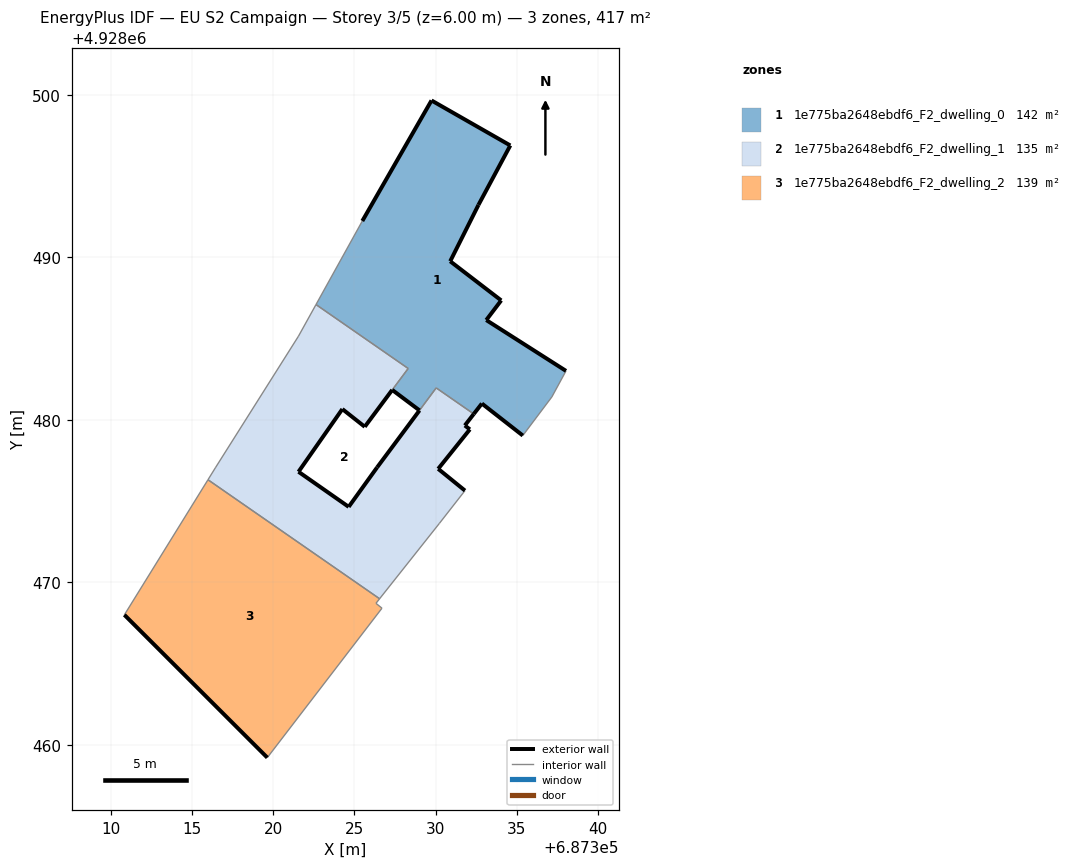
=== STOREY PLAN SPEC (per zone: floor XY polygon, exterior-wall plan segments, windows/doors) ===
zone 1: 1e775ba2648ebdf6_F2_dwelling_0  (142.4 m²)
  floor: (687337.16, 4928481.42) (687338.03, 4928483.02) (687333.12, 4928486.15) (687334.04, 4928487.36) (687330.90, 4928489.77) (687332.64, 4928493.24) (687334.60, 4928496.90) (687329.75, 4928499.67) (687325.49, 4928492.25) (687322.64, 4928487.10) (687328.31, 4928483.17) (687327.33, 4928481.85) (687329.01, 4928480.59) (687330.04, 4928481.97) (687332.35, 4928480.37) (687332.85, 4928481.01) (687335.37, 4928479.04)
  exterior wall: (687325.49, 4928492.25) – (687329.75, 4928499.67)  [8.6 m]
  exterior wall: (687329.75, 4928499.67) – (687334.60, 4928496.90)  [5.6 m]
  exterior wall: (687334.60, 4928496.90) – (687332.64, 4928493.24)  [4.2 m]
  exterior wall: (687332.64, 4928493.24) – (687330.90, 4928489.77)  [3.9 m]
  exterior wall: (687330.90, 4928489.77) – (687334.04, 4928487.36)  [4.0 m]
  exterior wall: (687334.04, 4928487.36) – (687333.12, 4928486.15)  [1.5 m]
  exterior wall: (687333.12, 4928486.15) – (687338.03, 4928483.02)  [5.8 m]
  exterior wall: (687335.37, 4928479.04) – (687332.85, 4928481.01)  [3.2 m]
  exterior wall: (687332.85, 4928481.01) – (687332.35, 4928480.37)  [0.8 m]
  exterior wall: (687329.01, 4928480.59) – (687327.33, 4928481.85)  [2.1 m]
  interior walls: 7
zone 2: 1e775ba2648ebdf6_F2_dwelling_1  (135.3 m²)
  floor: (687330.24, 4928473.64) (687331.81, 4928475.65) (687330.16, 4928476.99) (687332.11, 4928479.42) (687331.80, 4928479.66) (687332.35, 4928480.37) (687330.04, 4928481.97) (687329.01, 4928480.59) (687326.40, 4928477.08) (687324.65, 4928474.65) (687321.56, 4928476.81) (687324.26, 4928480.67) (687325.64, 4928479.58) (687328.31, 4928483.17) (687322.64, 4928487.10) (687321.56, 4928485.16) (687316.44, 4928477.05) (687315.98, 4928476.32) (687326.55, 4928468.99)
  exterior wall: (687324.26, 4928480.67) – (687321.56, 4928476.81)  [4.7 m]
  exterior wall: (687321.56, 4928476.81) – (687324.65, 4928474.65)  [3.8 m]
  exterior wall: (687324.65, 4928474.65) – (687326.40, 4928477.08)  [3.0 m]
  exterior wall: (687326.40, 4928477.08) – (687329.01, 4928480.58)  [4.4 m]
  exterior wall: (687332.35, 4928480.37) – (687331.80, 4928479.66)  [0.9 m]
  exterior wall: (687331.80, 4928479.66) – (687332.11, 4928479.42)  [0.4 m]
  exterior wall: (687332.11, 4928479.42) – (687330.16, 4928476.99)  [3.1 m]
  exterior wall: (687330.16, 4928476.99) – (687331.81, 4928475.65)  [2.1 m]
  exterior wall: (687325.64, 4928479.58) – (687324.26, 4928480.67)  [1.8 m]
  exterior wall: (687327.33, 4928481.85) – (687325.64, 4928479.58)  [2.8 m]
  interior walls: 10
zone 3: 1e775ba2648ebdf6_F2_dwelling_2  (138.9 m²)
  floor: (687319.64, 4928459.21) (687326.70, 4928468.41) (687326.33, 4928468.71) (687326.55, 4928468.99) (687315.98, 4928476.32) (687310.84, 4928468.00)
  exterior wall: (687319.64, 4928459.21) – (687310.84, 4928468.00)  [12.4 m]
  interior walls: 5

=== DERIVED (storey summary) ===
Building: EU S2 Campaign
Storey: 3 of 5  (floor level z = 6.00 m)
Storey gross floor area: 416.6 m²
Zones on this storey: 3
  - 1e775ba2648ebdf6_F2_dwelling_0: floor 142.4 m²; exterior wall 39.6 m (118.8 m²); WWR 0.0%
  - 1e775ba2648ebdf6_F2_dwelling_1: floor 135.3 m²; exterior wall 27.0 m (80.9 m²); WWR 0.0%
  - 1e775ba2648ebdf6_F2_dwelling_2: floor 138.9 m²; exterior wall 12.4 m (37.3 m²); WWR 0.0%
Zone adjacency (shared interzone walls):
  - 1e775ba2648ebdf6_F2_dwelling_0 ↔ 1e775ba2648ebdf6_F2_dwelling_1
  - 1e775ba2648ebdf6_F2_dwelling_1 ↔ 1e775ba2648ebdf6_F2_dwelling_2